2-way image classification set "Kuku-Anemia.v4i.folder" from GitHub (Dani461-dev/Kuku-Anemia); label vocabulary: anemia, non anemia.

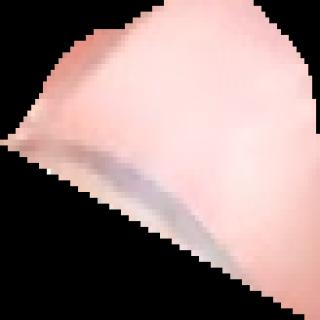
Label: anemia

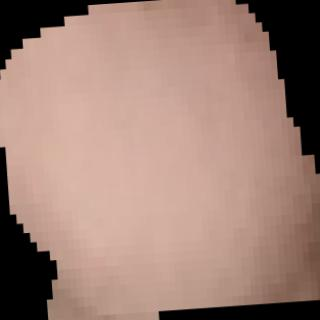
Label: non anemia

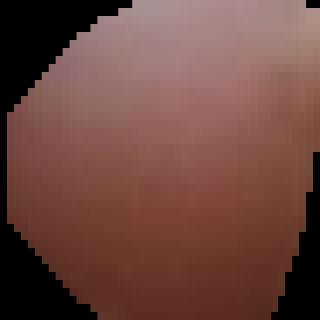
Label: anemia

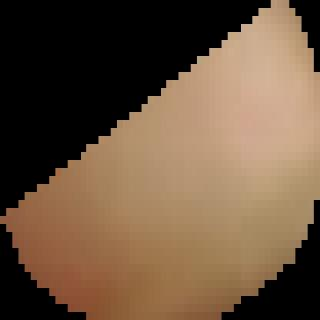
Label: non anemia

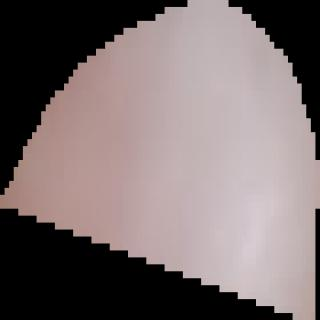
Label: anemia

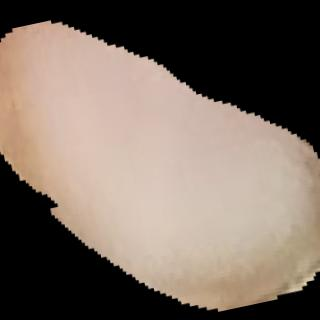
Label: non anemia
